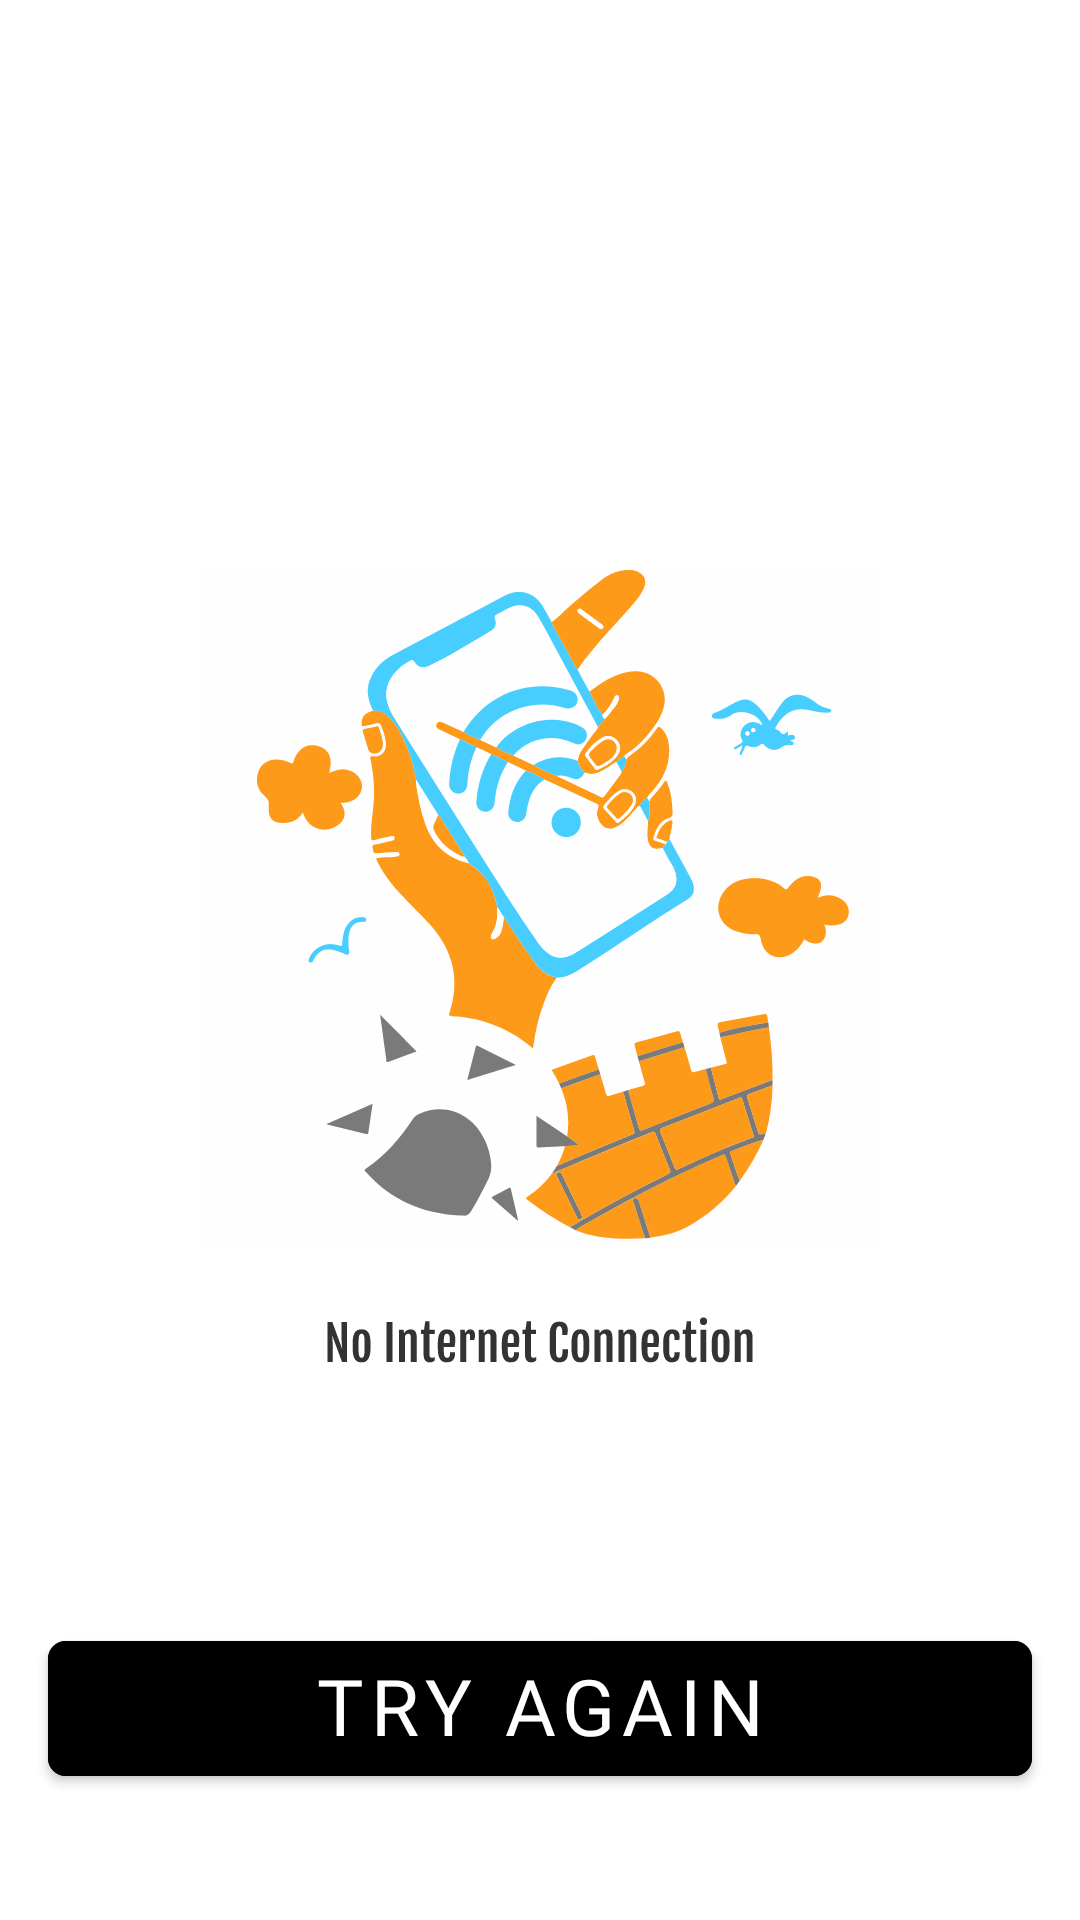

Layout XML and referenced resources for this Android screen:
<!-- AndroidManifest.xml: application theme Theme.YouTubeApi -->
<!-- res/layout/chek_internet.xml -->
<?xml version="1.0" encoding="utf-8"?>
<androidx.constraintlayout.widget.ConstraintLayout xmlns:android="http://schemas.android.com/apk/res/android"
    android:layout_width="match_parent"
    android:layout_height="match_parent"
    android:background="@color/white"
    android:id="@+id/no_internet"
    xmlns:app="http://schemas.android.com/apk/res-auto">

    <ImageView
        android:layout_width="wrap_content"
        android:layout_height="wrap_content"
        app:layout_constraintEnd_toEndOf="parent"
        app:layout_constraintBottom_toBottomOf="parent"
        app:layout_constraintStart_toStartOf="parent"
        app:layout_constraintTop_toTopOf="parent"
        android:src="@drawable/il_no_internet"/>

    <com.google.android.material.button.MaterialButton
        app:cornerRadius="6dp"
        android:text="@string/try_again"
        android:paddingBottom="6dp"
        android:textSize="26sp"
        android:id="@+id/btn_try_again"
        android:layout_marginBottom="42dp"
        android:textColor="@color/white"
        android:textAlignment="center"
        android:fontFamily="@font/noto_sans"
        android:backgroundTint="@color/red"
        android:layout_marginHorizontal="16dp"
        app:layout_constraintBottom_toBottomOf="parent"
        android:layout_width="match_parent"
        android:layout_height="wrap_content"/>

</androidx.constraintlayout.widget.ConstraintLayout>
<!-- resources referenced by this layout -->
<resources>
  <!-- drawable il_no_internet: vector/xml drawable (drawable, 68606 chars, omitted) -->
  <string name="try_again">Try again</string>
  <style name="Theme.YouTubeApi" parent="Theme.MaterialComponents.DayNight.DarkActionBar">
          
          <item name="colorPrimary">@color/purple_500</item>
          <item name="colorPrimaryVariant">@color/purple_700</item>
          <item name="colorOnPrimary">@color/white</item>
          
          <item name="colorSecondary">@color/teal_200</item>
          <item name="colorSecondaryVariant">@color/teal_700</item>
          <item name="colorOnSecondary">@color/black</item>
          
          <item name="android:statusBarColor">?attr/colorPrimaryVariant</item>
          
      </style>
  <!-- not gathered from this repository: default colours our renderer supplied (Android Studio template values) -->
  <color name="purple_500">#FF6200EE</color>
  <color name="purple_700">#FF3700B3</color>
  <color name="teal_200">#FF03DAC5</color>
  <color name="teal_700">#FF018786</color>
  <color name="black">#FF000000</color>
  <color name="white">#FFFFFFFF</color>
</resources>
